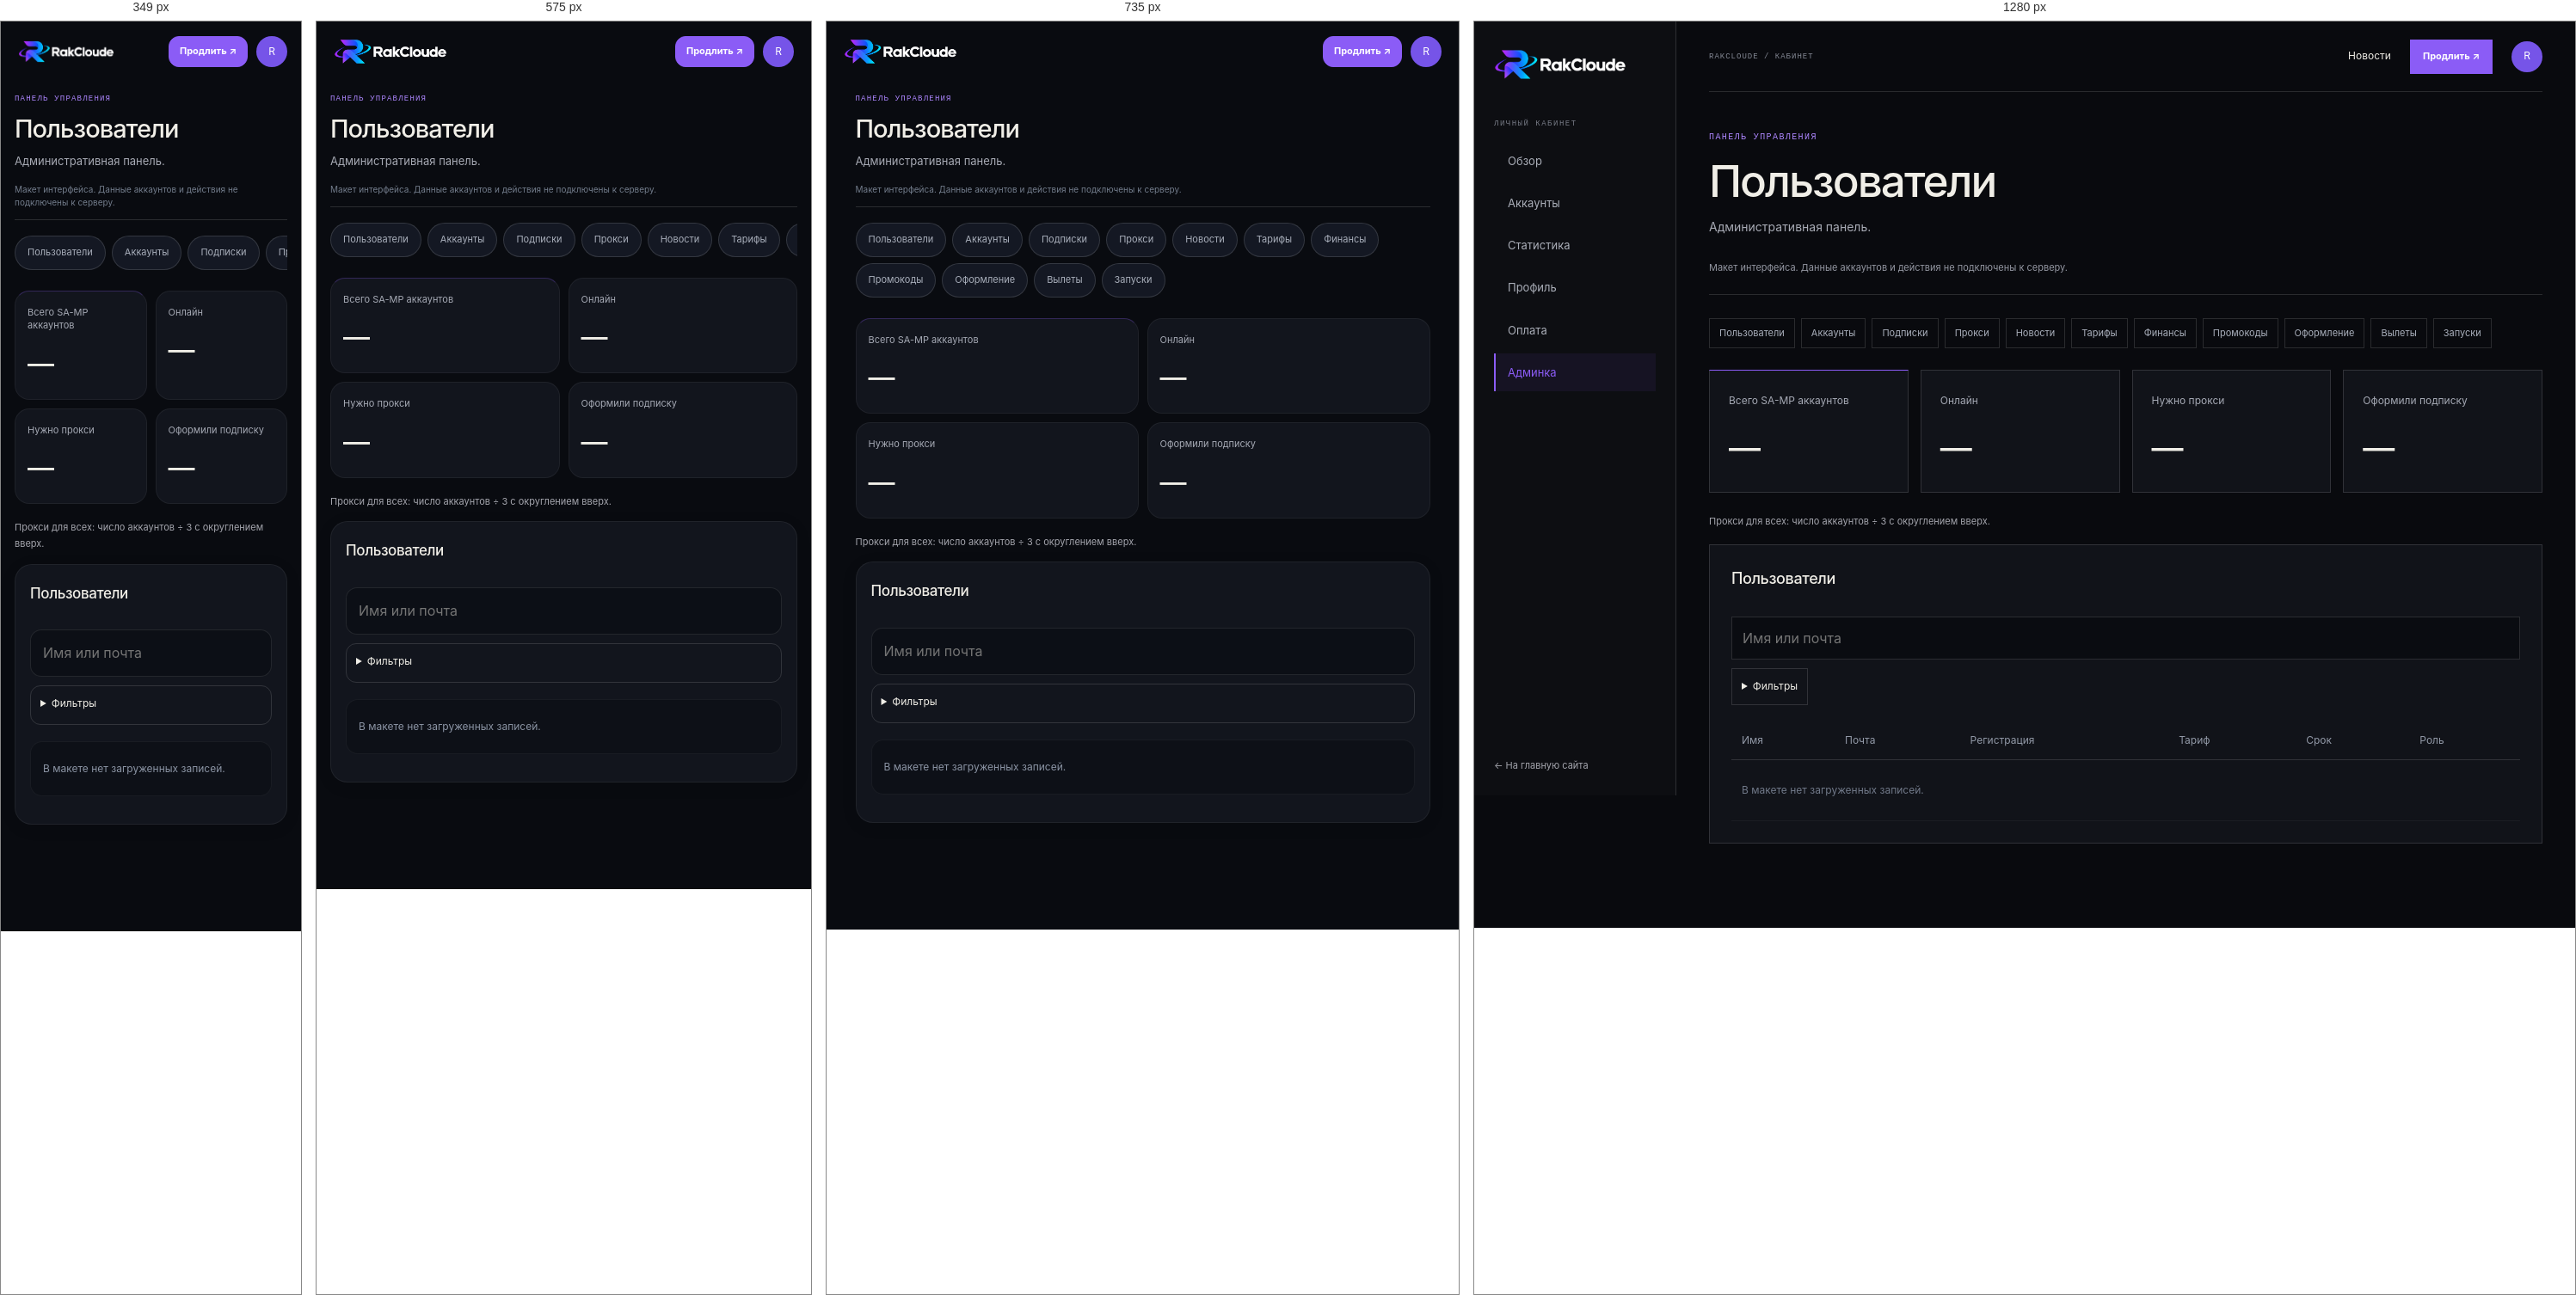
Rendered at 349 px, 575 px, 735 px and 1280 px, left to right.

<!-- file: admin.html -->
<!doctype html><html lang="ru"><head><meta charset="utf-8"><meta name="viewport" content="width=device-width,initial-scale=1,viewport-fit=cover"><title>Пользователи — RakCloude</title><link rel="stylesheet" href="style.css"><link rel="stylesheet" href="cabinet.css"><link rel="stylesheet" href="mobile-app.css?v=2"><link rel="stylesheet" href="theme.css"></head><body><div class="cabinet">
    <aside class="cabinet-sidebar"><a class="brand" href="index.html"><img src="logo.png" alt="RakCloude"></a><span class="sidebar-caption">ЛИЧНЫЙ КАБИНЕТ</span><nav><a class="" href="dashboard.html">Обзор</a><a class="" href="accounts.html">Аккаунты</a><a class="" href="stats.html">Статистика</a><a class="" href="profile.html">Профиль</a><a class="" href="billing.html">Оплата</a><a class="current" href="admin.html">Админка</a></nav><a class="sidebar-back" href="index.html">← На главную сайта</a></aside>
    <div class="workspace"><header class="workspace-top"><span>RAKCLOUDE / КАБИНЕТ</span><div><a href="news.html">Новости</a><a class="button button-small" href="billing.html">Продлить ↗</a><a class="user-button" href="profile.html" aria-label="Профиль">R</a></div></header><main><p class="eyebrow">ПАНЕЛЬ УПРАВЛЕНИЯ</p><h1>Пользователи</h1><p class="workspace-description">Административная панель.</p><p class="preview-banner">Макет интерфейса. Данные аккаунтов и действия не подключены к серверу.</p><nav class="admin-tabs"><a href="admin.html">Пользователи</a><a href="admin-accounts.html">Аккаунты</a><a href="admin-subscriptions.html">Подписки</a><a href="admin-proxies.html">Прокси</a><a href="admin-news.html">Новости</a><a href="admin-offers.html">Тарифы</a><a href="admin-profit.html">Финансы</a><a href="admin-promocodes.html">Промокоды</a><a href="admin-design.html">Оформление</a><a href="admin-crashes.html">Вылеты</a><a href="admin-roster.html">Запуски</a></nav><div class="metric-grid"><article><span>Всего SA-MP аккаунтов</span><strong>—</strong></article><article><span>Онлайн</span><strong>—</strong></article><article><span>Нужно прокси</span><strong>—</strong></article><article><span>Оформили подписку</span><strong>—</strong></article></div><p class="fine-print">Прокси для всех: число аккаунтов ÷ 3 с округлением вверх.</p><section class="workspace-panel"><h2>Пользователи</h2><div class="workspace-toolbar"><input aria-label="Поиск пользователей" placeholder="Имя или почта"><details><summary>Фильтры</summary><div class="filter-fields"><label>Имя<input type="text" placeholder=""></label><label>Почта<input type="text" placeholder=""></label><label>Регистрация от<input type="date" placeholder=""></label><label>Регистрация до<input type="date" placeholder=""></label><label>Роль<select><option>Все</option><option>Администратор</option><option>Пользователь</option></select></label></div></details></div><div class="table-scroll"><table><thead><tr><th>Имя</th><th>Почта</th><th>Регистрация</th><th>Тариф</th><th>Срок</th><th>Роль</th></tr></thead><tbody><tr><td colspan="6">В макете нет загруженных записей.</td></tr></tbody></table></div></section></main></div></div><script src="cabinet.js"></script><script src="mobile-app.js?v=2"></script><script src="theme.js"></script></body></html>

/* @media block from style.css */
@media(max-width:930px){.shell{padding:0 4%}.topbar nav{gap:16px}.pricing-grid{grid-template-columns:repeat(2,1fr)}.hero{min-height:590px}.hero h1{font-size:clamp(68px,10vw,105px)}.feature-preview article{padding:23px 19px}.about-copy{gap:40px}}

/* @media block from style.css */
@media(max-width:650px){.shell{padding:0 20px}.topbar{height:68px}.brand img{width:132px;height:40px}.topbar nav{display:none}.menu{display:block}.top-actions{gap:12px}.button-small{min-height:36px}.login-link{font-size:11px}.topbar.mobile-open nav{display:flex;position:absolute;top:68px;left:-20px;right:-20px;padding:20px 24px;background:#0b0c10;flex-direction:column;align-items:flex-start;gap:18px;border-bottom:1px solid var(--line)}.hero{display:flex;flex-direction:column;align-items:stretch;gap:5px;min-height:0;padding:54px 0 25px}.hero-copy{padding:0}.hero h1{font-size:clamp(64px,15vw,94px);margin:27px 0 21px}.lead{font-size:15px}.hero-facts{gap:26px;margin-top:32px}.hero-facts b{font-size:21px}.hero-facts small{font-size:8px}.hero-graphic{width:75%;max-width:340px;align-self:center;margin:8px 0 0}.orbit-label{font-size:7px}.home-strip{grid-template-columns:1fr auto;gap:10px;padding:19px 0}.home-strip p{grid-row:2;grid-column:1/-1;font-size:12px}.home-strip>a{font-size:11px}.section{padding:75px 0}.section-top{align-items:start;display:block;margin-bottom:28px}.section-top h2,.news-callout h2,.cta-band h2{font-size:49px}.section-top .text-link{display:inline-block;text-align:left;margin-top:20px}.feature-preview{grid-template-columns:1fr}.feature-preview article{min-height:0;border-right:0;border-bottom:1px solid var(--line);padding:21px}.feature-preview article:last-child{border-bottom:0}.feature-preview h3{margin:22px 0 7px}.news-callout{display:block;padding:66px 0}.news-callout .button{margin-top:23px}.cta-band{align-items:flex-start;flex-direction:column;margin:35px 0;padding:25px 0}.footer{flex-wrap:wrap;gap:13px;padding:24px 0}.footer>span{display:none}.footer nav{width:100%;justify-content:space-between;gap:9px;flex-wrap:wrap;font-size:10px}.page-main{padding:58px 0 72px}.page-title{font-size:clamp(57px,14vw,88px);margin:19px 0}.page-lead{font-size:14px;margin:19px 0 35px}.capability-list article{grid-template-columns:33px 1fr 20px;gap:11px;padding:21px 0}.capability-list h2{font-size:18px}.capability-list p{font-size:12px}.page-cta{align-items:flex-start;flex-direction:column}.news-empty{grid-template-columns:1fr;gap:25px;padding:22px}.news-orb{width:160px}.news-empty h2{font-size:32px}.about-copy{grid-template-columns:1fr;gap:24px;padding:23px 0 34px}.about-copy .lead{font-size:19px}.values-grid{grid-template-columns:1fr}.values-grid article{border-right:0;border-bottom:1px solid var(--line);padding:17px}.values-grid article:last-child{border-bottom:0}.values-grid h2{margin-top:15px}.pricing-grid{grid-template-columns:1fr 1fr;gap:8px}.pricing-grid article{min-height:320px;padding:17px 13px}.pricing-grid h2{font-size:20px;margin:16px 0 5px}.price{font-size:29px}.pricing-grid li{font-size:11px}.pricing-grid .button{font-size:10px;padding:0 8px;gap:8px}.pricing-notes{grid-template-columns:1fr}.auth-page{min-height:calc(100vh - 150px);padding:36px 0}.auth-card{padding:25px 20px}.auth-card h1{font-size:35px}}

/* @media block from style.css */
@media(max-width:375px){.top-actions{gap:8px}.top-actions .button-small{padding:0 9px;font-size:10px}.pricing-grid{grid-template-columns:1fr}.pricing-grid article{min-height:290px}}

/* @media block from cabinet.css */
@media(max-width:1050px){.cabinet{grid-template-columns:190px 1fr}.cabinet-sidebar{padding:24px 15px}.cabinet-sidebar .brand img{width:140px}.workspace main{padding:35px 23px}.workspace-top{margin:0 23px}.metric-grid{grid-template-columns:repeat(2,1fr)}.workspace-grid{grid-template-columns:1fr}}

/* @media block from cabinet.css */
@media(max-width:650px){.cabinet{display:block}.cabinet-sidebar{position:static;width:100%;height:auto;padding:17px 20px;border-right:0;border-bottom:1px solid var(--line)}.sidebar-caption,.sidebar-back{display:none}.cabinet-sidebar nav{display:flex;overflow:auto;margin-top:15px;gap:5px}.cabinet-sidebar nav a{flex:none;font-size:11px;padding:8px 10px;border-left:0;border-bottom:2px solid transparent}.cabinet-sidebar nav .current{border-bottom-color:var(--orange)}.workspace-top{height:62px;margin:0 20px}.workspace-top>span{font-size:8px}.workspace-top>div{gap:12px}.workspace-top>div>a:first-child{display:none}.workspace main{padding:30px 20px 60px}.workspace h1{font-size:34px;letter-spacing:-1.2px}.workspace-panel{padding:20px 16px}.workspace-panel form{grid-template-columns:1fr}.metric-grid{gap:9px}.metric-grid article{padding:16px 12px}.metric-grid span{font-size:11px}.metric-grid strong{font-size:29px}.workspace-toolbar .button{margin-left:0}.workspace-toolbar button{flex:1}.filter-fields{grid-template-columns:1fr 1fr}.workspace-panel .check{grid-column:auto}.workspace .pricing-grid{grid-template-columns:1fr 1fr}.workspace .pricing-grid h2{font-size:19px}.workspace .pricing-grid article{padding:17px 12px}.admin-tabs{flex-wrap:nowrap;overflow:auto}.admin-tabs a{white-space:nowrap}}

/* @media block from cabinet.css */
@media(max-width:1150px){.demo-accounts{grid-template-columns:1fr;max-width:680px}}

/* @media block from cabinet.css */
@media(max-width:500px){.game-card{padding:18px 15px}.game-card-head{flex-wrap:wrap}.game-card-head p{font-size:9px}.game-status{font-size:9px}.game-metrics{grid-template-columns:1fr 1fr;gap:19px}.game-card-actions{flex-wrap:wrap}}

/* @media block from mobile-app.css */
@media(max-width:820px){
  :root{color-scheme:dark}html{scroll-padding-bottom:110px}body{background:#090b10}.cabinet{display:block;min-height:100dvh;padding-bottom:calc(82px + env(safe-area-inset-bottom))}.cabinet-sidebar{position:static;height:auto;padding:18px 20px 12px;border:0;background:transparent}.cabinet-sidebar .brand img{width:132px;height:34px}.cabinet-sidebar nav,.sidebar-caption,.sidebar-back{display:none}.workspace-top{position:absolute;top:17px;right:20px;margin:0;height:36px;border:0}.workspace-top>span,.workspace-top>div>a:first-child{display:none}.workspace-top>div{gap:10px}.workspace-top .button{min-height:36px;padding:0 12px;border-radius:12px;font-size:11px}.user-button{width:36px;height:36px}.workspace main{padding:20px 16px 28px;max-width:700px}.workspace main>.eyebrow{font-size:9px;letter-spacing:1.2px}.workspace h1{font-size:29px;letter-spacing:-1px;line-height:1.18;margin:10px 0}.workspace-description{font-size:13px;line-height:1.55;margin-bottom:8px}.preview-banner{font-size:10px;line-height:1.5;padding:8px 0 12px;margin:0 0 17px;color:#737d8c}.app-bottom-nav{display:grid;grid-template-columns:repeat(5,1fr);position:fixed;bottom:0;left:0;right:0;z-index:50;padding:8px max(8px,env(safe-area-inset-right)) calc(8px + env(safe-area-inset-bottom)) max(8px,env(safe-area-inset-left));border-top:1px solid #ffffff12;background:#11141bef;backdrop-filter:blur(24px);box-shadow:0 -8px 30px #0002}.app-bottom-nav a,.app-bottom-nav button{display:flex;flex-direction:column;align-items:center;justify-content:center;gap:5px;min-height:52px;border:0;background:none;color:#7e889b;font-size:10px;font-weight:500;border-radius:14px}.app-bottom-nav svg{width:23px;height:23px}.app-bottom-nav [aria-current=page]{color:rgb(var(--accent-rgb) / 1);background:rgb(var(--accent-rgb) / 0.047)}.app-bottom-nav [aria-current=page] svg{filter:drop-shadow(0 2px 8px rgb(var(--accent-rgb) / 0.157))}.app-more-sheet{position:fixed;inset:auto 0 0;margin:0;width:100%;max-width:none;max-height:85dvh;border-radius:26px 26px 0 0;padding-bottom:calc(24px + env(safe-area-inset-bottom))}.workspace-panel{padding:20px 17px;border-color:#ffffff0f;border-radius:20px;background:#12151d;margin:14px 0;box-shadow:0 4px 20px #0001}.workspace-panel h2{font-size:17px;margin-bottom:20px}.workspace-panel p{font-size:13px}.workspace-grid{display:grid;grid-template-columns:1fr;gap:14px}.workspace-panel form{grid-template-columns:1fr;gap:19px}.workspace-panel label{font-size:13px;color:#aeb5c2}.workspace-panel input:not([type=checkbox]),.workspace-panel select,.workspace-panel textarea{min-height:52px;border-radius:13px;border-color:#ffffff18;background:#0c0f16;padding:14px;margin-top:9px}.workspace-panel textarea{resize:vertical;min-height:100px}.workspace-panel input[type=checkbox]{width:22px;height:22px;flex-shrink:0}.workspace-panel .check{min-height:44px;gap:12px;grid-column:auto}.workspace-panel form>.button{width:100%;min-height:52px;border-radius:14px;margin-top:6px;font-size:14px}.workspace-panel .form-message{grid-column:auto}.workspace-toolbar{gap:10px;margin:19px 0;display:flex;flex-wrap:wrap}.workspace-toolbar>.button{order:-1;width:100%;margin:0;min-height:52px;border-radius:15px;font-size:14px}.workspace-toolbar button{min-height:48px;border-radius:13px;font-size:12px}.bulk-toggle{display:block;flex:1!important;text-align:left;color:#b4bdce!important}.bulk-toggle::after{content:'⌄';float:right}.bulk-panel{display:none;width:100%;grid-template-columns:1fr;gap:8px}.bulk-panel.is-open{display:grid}.bulk-panel button{text-align:left}.metric-grid{grid-template-columns:1fr 1fr;gap:10px;margin:18px 0}.metric-grid article{padding:17px 14px;border-radius:17px;border-color:#ffffff0e;background:#12151d;min-width:0}.metric-grid article:first-child{border-top-color:rgb(var(--accent-rgb) / 0.267)}.metric-grid span{font-size:11px;line-height:1.4;display:block}.metric-grid strong{font-size:31px;margin-top:12px}.demo-accounts{display:block;margin:17px 0}.game-card{padding:20px 17px;border-radius:22px;border:1px solid #ffffff15;background:linear-gradient(140deg,#171b25,#11151c);box-shadow:0 8px 28px #0002}.game-card-head{display:grid;grid-template-columns:48px minmax(0,1fr);gap:12px;position:relative;padding-top:4px}.game-avatar{width:48px;height:48px;border-radius:15px;font-size:16px}.game-card-head>div:nth-child(2){min-width:0;padding-top:1px}.game-nick{font-size:18px;line-height:1.4;display:block;overflow-wrap:anywhere}.game-card-head p{font-size:11px;line-height:1.55;margin-top:4px;overflow-wrap:anywhere}.game-status{grid-column:2;justify-self:start;margin:0;font-size:10px;padding:4px 8px;align-self:center}.game-metrics{grid-template-columns:1fr 1fr;margin:23px 0;gap:19px 15px}.game-metrics>div{min-width:0}.game-metrics span{font-size:11px;margin-bottom:5px}.game-metrics strong{font-size:17px;letter-spacing:-.4px}.level-progress{font-size:11px;gap:12px}.level-progress>div{height:4px;border-radius:4px;overflow:hidden}.game-card-actions{display:grid;grid-template-columns:1fr 1fr;gap:9px;margin-top:23px}.game-card-actions button{grid-column:1/-1}.game-card-actions button,.game-card-actions a{min-height:48px;border-radius:13px;display:flex;justify-content:center;align-items:center;font-size:13px;padding:12px}.game-card-actions a{background:#ffffff06}.workspace .pricing-grid{display:grid;grid-template-columns:1fr;gap:13px}.workspace .pricing-grid article{min-height:0;border-radius:19px;padding:22px;display:grid;grid-template-columns:1fr auto;gap:8px 12px}.workspace .pricing-grid article>small{grid-column:1/-1}.workspace .pricing-grid h2{font-size:21px;margin:10px 0}.workspace .pricing-grid .price{font-size:28px;align-self:center}.workspace .pricing-grid article>p:not(.price){margin:0}.workspace .pricing-grid article>.button{grid-column:1/-1;width:100%;min-height:48px;border-radius:12px;margin-top:10px}.table-scroll{overflow:visible}table,tbody,tr,td{display:block;white-space:normal;width:100%}thead{display:none}tbody tr{border:1px solid #ffffff0d;border-radius:14px;margin:12px 0;padding:8px 14px;background:#0d1017}td{border:0;padding:14px 0;overflow-wrap:anywhere;color:#8c95a5;font-size:12px}td[data-label]{display:grid;grid-template-columns:40% 1fr;gap:12px}td[data-label]::before{content:attr(data-label);color:#7e8797}.admin-tabs{gap:7px;padding:0 0 6px;scrollbar-width:none;margin:18px 0;max-width:100%;scroll-snap-type:x proximity}.admin-tabs a{border-radius:20px;min-height:40px;padding:10px 14px;scroll-snap-align:start;background:#141823}.filter-fields{grid-template-columns:1fr;gap:14px}.workspace-toolbar input{width:100%;min-width:0!important;min-height:50px}.workspace-toolbar details{width:100%}.workspace-toolbar details summary{min-height:46px;border-radius:12px}.quick-links a{padding:17px 0;font-size:14px}.empty-state{padding:27px 8px}.chart-empty{height:170px;border-radius:12px;font-size:12px;line-height:1.6}.fine-print{font-size:11px;line-height:1.7}
  /* Public pages share the same touch target sizes and safe typography. */
  .shell{padding:0 18px}.topbar{height:70px}.topbar .brand img{width:125px}.topbar .top-actions{gap:9px}.topbar .button-small{min-height:40px;border-radius:12px}.topbar .menu{min-width:40px;min-height:40px;border-radius:12px}.button{min-height:50px;border-radius:13px}.auth-page{place-content:initial;max-width:470px;margin:auto;padding-top:30px}.auth-card{width:100%;border-radius:24px;padding:28px 22px}.auth-card input:not([type=checkbox]){height:54px;border-radius:13px}.auth-card .check{min-height:44px}.auth-card input[type=checkbox]{width:20px;height:20px}.auth-card form{gap:19px}.auth-card .form-submit{min-height:54px;font-size:14px}.auth-switch,.legal,.support-link{font-size:12px;line-height:1.75}.auth-switch a,.support-link{display:inline-flex;min-height:40px;align-items:center}.hero h1{font-size:clamp(47px,12vw,78px);letter-spacing:-.07em;line-height:1}.page-title{font-size:clamp(43px,11vw,74px);line-height:1.06;letter-spacing:-.06em;overflow-wrap:anywhere}.actions>.button{flex:1;white-space:nowrap}.section-top h2,.news-callout h2,.cta-band h2{font-size:clamp(34px,9vw,49px);line-height:1.05}.pricing-grid{grid-template-columns:1fr}.pricing-grid article{min-height:0;border-radius:20px;padding:24px}.pricing-grid h2{font-size:24px}.pricing-grid .price{font-size:35px}.pricing-grid li{font-size:14px}.pricing-grid .button{font-size:13px;min-height:50px}.footer nav a{min-height:44px;display:flex;align-items:center}.news-empty{border-radius:22px}.feature-preview{border-radius:20px;overflow:hidden}
}

/* @media block from mobile-app.css */
@media(min-width:651px) and (max-width:820px){.topbar nav{display:none}.topbar .menu{display:block}.topbar.mobile-open nav{display:flex;position:absolute;top:70px;left:-18px;right:-18px;padding:24px;background:#11141b;flex-direction:column;align-items:flex-start;border-bottom:1px solid #ffffff15;gap:22px}}

/* @media block from mobile-app.css */
@media(max-width:360px){.cabinet-sidebar .brand img{width:112px}.workspace-top{right:16px}}

/* @media block from mobile-app.css */
@media(max-width:350px){.game-card-compact .game-card-head{grid-template-columns:40px minmax(0,1fr) auto;gap:8px}.game-card-compact .game-avatar{width:40px;height:40px;font-size:14px}.game-card-compact .game-nick{font-size:15px}.game-card-compact .game-card-head p{font-size:9px}.game-card-compact .game-status{font-size:9px}.game-card-compact .game-metrics strong{font-size:14px}.game-card-compact .game-metrics>div+div{padding-left:7px}}

/* @media block from mobile-app.css */
@media(min-width:821px){.game-card-compact{display:none}}

/* @media block from mobile-app.css */
@media(max-width:820px){.game-card-desktop{display:none}}

/* @media block from theme.css */
@media(max-width:820px){.cabinet .theme-trigger~*{min-width:0}body:has(.cabinet) .theme-trigger{bottom:calc(87px + env(safe-area-inset-bottom));right:14px;width:38px;height:38px}.cabinet-sidebar .svg-brand{width:125px}.svg-brand svg{width:36px;height:34px}.svg-brand>span{font-size:16px}.topbar .svg-brand{width:125px}.theme-dialog{padding:20px}.footer .svg-brand{width:132px}}

/* @media block from theme.css */
@media(max-width:360px){.cabinet-sidebar .svg-brand{width:112px}.cabinet-sidebar .svg-brand>span{font-size:14px}.cabinet-sidebar .svg-brand svg{width:32px}}